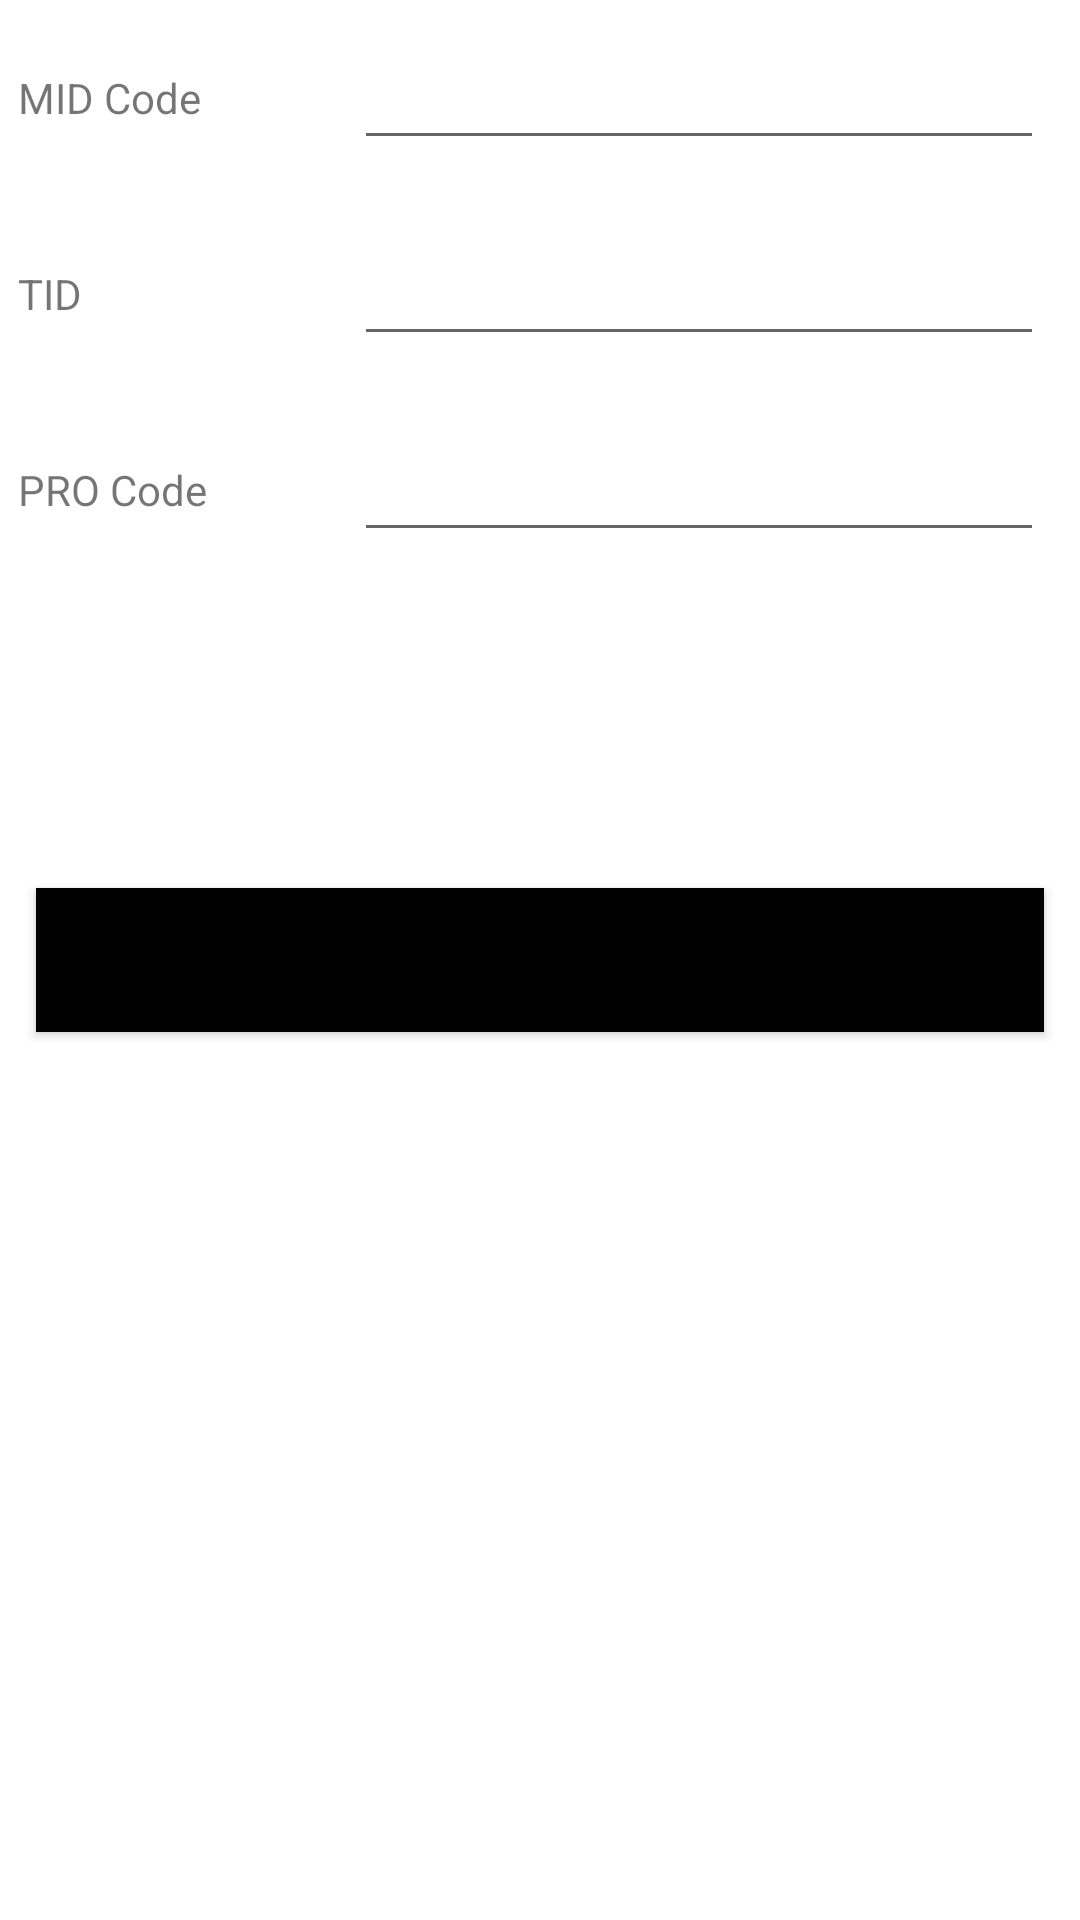

Write the Android layout XML for this screen, with the resource values it uses.
<!-- AndroidManifest.xml: application theme Theme.JBL -->
<!-- res/layout/fragment_bri.xml -->
<?xml version="1.0" encoding="utf-8"?>
<RelativeLayout xmlns:android="http://schemas.android.com/apk/res/android"
    android:layout_width="match_parent"
    android:layout_height="match_parent">
    <TextView
        android:layout_width="wrap_content"
        android:layout_height="wrap_content"
        android:layout_centerInParent="true"
        android:text="BRI"
        android:textSize="40dp"
        android:textStyle="bold" />





    <LinearLayout
        android:id="@+id/ll1"
        android:layout_width="match_parent"
        android:layout_height="wrap_content"
        android:orientation="horizontal">
        <TextView
            android:layout_width="100dp"
            android:layout_height="wrap_content"
            android:layout_marginStart="6dp"
            android:layout_gravity="center"
            android:text="MID Code"/>
        <EditText
            android:id="@+id/midBRI"
            android:layout_width="match_parent"
            android:layout_height="wrap_content"
            android:layout_marginStart="12dp"
            android:layout_marginTop="12dp"
            android:layout_marginEnd="12dp"
            android:layout_marginBottom="12dp"
            android:gravity="center"
            android:inputType="number"
            />
    </LinearLayout>
    <LinearLayout
        android:id="@+id/ll2"
        android:layout_below="@+id/ll1"
        android:layout_width="match_parent"
        android:layout_height="wrap_content"
        android:orientation="horizontal">
        <TextView
            android:layout_width="100dp"
            android:layout_height="wrap_content"
            android:layout_marginStart="6dp"
            android:layout_gravity="center"
            android:text="TID"/>
        <EditText
            android:id="@+id/tidBRI"
            android:layout_width="match_parent"
            android:layout_height="wrap_content"
            android:layout_marginStart="12dp"
            android:layout_marginTop="12dp"
            android:layout_marginEnd="12dp"
            android:layout_marginBottom="12dp"
            android:gravity="center"
            android:inputType="number"
            />
    </LinearLayout>


    <LinearLayout
        android:layout_below="@+id/ll2"
        android:layout_width="match_parent"
        android:layout_height="wrap_content"
        android:orientation="horizontal">
        <TextView
            android:layout_width="100dp"
            android:layout_height="wrap_content"
            android:layout_marginStart="6dp"
            android:layout_gravity="center"
            android:text="PRO Code"/>
        <EditText
            android:id="@+id/proCodeBRI"
            android:layout_width="match_parent"
            android:layout_height="wrap_content"
            android:layout_marginStart="12dp"
            android:layout_marginTop="12dp"
            android:layout_marginEnd="12dp"
            android:layout_marginBottom="12dp"
            android:gravity="center"
            android:inputType="number"
            />
    </LinearLayout>


    <Button
        android:id="@+id/btnSendAlamat"
        android:layout_width="match_parent"
        android:layout_height="wrap_content"
        android:layout_centerInParent="true"
        android:layout_marginStart="12dp"
        android:layout_marginTop="12dp"
        android:layout_marginEnd="12dp"
        android:layout_marginBottom="12dp"
        android:background="#000000"
        android:text="send" />

</RelativeLayout>
<!-- resources referenced by this layout -->
<resources>
  <style name="Theme.JBL" parent="Theme.MaterialComponents.DayNight.DarkActionBar">
          
          <item name="colorPrimary">@color/purple_500</item>
          <item name="colorPrimaryVariant">@color/purple_700</item>
          <item name="colorOnPrimary">@color/white</item>
          
          <item name="colorSecondary">@color/teal_200</item>
          <item name="colorSecondaryVariant">@color/teal_700</item>
          <item name="colorOnSecondary">@color/black</item>
          
          <item name="android:statusBarColor">?attr/colorPrimaryVariant</item>
          
      </style>
  <!-- not gathered from this repository: default colours our renderer supplied (Android Studio template values) -->
  <color name="purple_500">#FF6200EE</color>
  <color name="purple_700">#FF3700B3</color>
  <color name="teal_200">#FF03DAC5</color>
  <color name="teal_700">#FF018786</color>
  <color name="black">#FF000000</color>
  <color name="white">#FFFFFFFF</color>
</resources>
